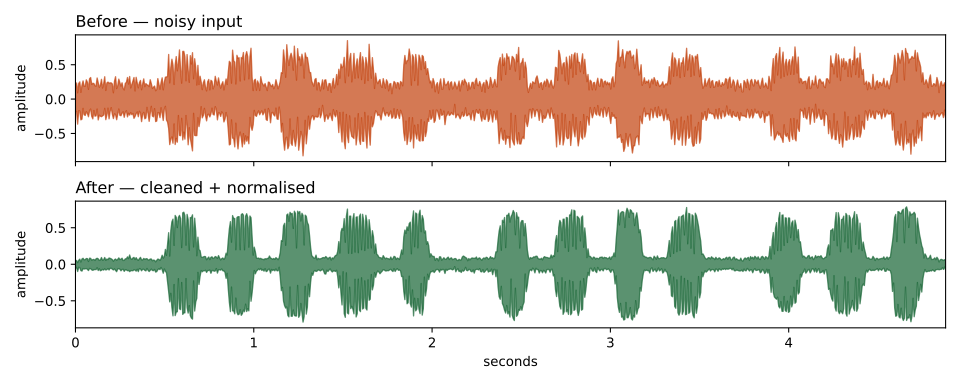

The table this chart was drawn from, first rows:
time_s, before_min, before_max, after_min, after_max
0.000, -0.1997, 0.2079, -0.06166, 0.04528
0.006, -0.1782, 0.2343, -0.04143, 0.05264
0.012, -0.3637, 0.09109, -0.09915, 0.02254
0.018, -0.1691, 0.2274, -0.04079, 0.05447
0.024, -0.1737, 0.2504, -0.04758, 0.07048
0.030, -0.3019, 0.09796, -0.08657, 0.03083
0.036, -0.2922, 0.2021, -0.09331, 0.07197
0.043, -0.1351, 0.2642, -0.05882, 0.08209
0.049, -0.2281, 0.1855, -0.06524, 0.06087
0.055, -0.2376, 0.1859, -0.06269, 0.06311
0.061, -0.1835, 0.2799, -0.05827, 0.07897
0.067, -0.2083, 0.2455, -0.06967, 0.07761
0.073, -0.2566, 0.1417, -0.08586, 0.03821
0.079, -0.1702, 0.2957, -0.05658, 0.08332
0.085, -0.1449, 0.3135, -0.06099, 0.08140
0.091, -0.2504, 0.2139, -0.07642, 0.05685
0.097, -0.2876, 0.2296, -0.08319, 0.06315
0.103, -0.1662, 0.2267, -0.07506, 0.06712
0.109, -0.2485, 0.1941, -0.07161, 0.05211
0.115, -0.244, 0.1885, -0.07326, 0.07463
0.122, -0.1446, 0.3065, -0.04744, 0.08296
0.128, -0.3029, 0.2371, -0.08550, 0.07399
0.134, -0.2335, 0.172, -0.06153, 0.05284
0.140, -0.2495, 0.2001, -0.08883, 0.05935
0.146, -0.256, 0.2871, -0.08239, 0.09254
0.152, -0.2444, 0.1605, -0.06942, 0.05501
0.158, -0.2323, 0.2226, -0.07967, 0.06216
0.164, -0.1351, 0.3248, -0.06271, 0.09283
0.170, -0.2992, 0.1256, -0.07821, 0.05366
0.176, -0.2292, 0.2349, -0.07352, 0.07207
0.182, -0.1317, 0.2474, -0.05796, 0.06368
0.188, -0.2867, 0.2313, -0.07832, 0.08630
0.194, -0.1777, 0.2355, -0.05616, 0.08133
0.201, -0.124, 0.2355, -0.05469, 0.07455
0.207, -0.2175, 0.2198, -0.06693, 0.06388
0.213, -0.2831, 0.09174, -0.07770, 0.04197
0.219, -0.2158, 0.2596, -0.06403, 0.06312
0.225, -0.2241, 0.3251, -0.08403, 0.07216
0.231, -0.2999, 0.1531, -0.1014, 0.05508
0.237, -0.2205, 0.1925, -0.06474, 0.06760
0.243, -0.1442, 0.2903, -0.06080, 0.08733
0.249, -0.2369, 0.2363, -0.06788, 0.06458
0.255, -0.2415, 0.1878, -0.08956, 0.07024
0.261, -0.203, 0.2369, -0.07176, 0.08301
0.267, -0.1846, 0.1565, -0.06826, 0.05180
0.273, -0.2648, 0.1329, -0.09685, 0.05361
0.280, -0.193, 0.2289, -0.07482, 0.07521
0.286, -0.1702, 0.2429, -0.07727, 0.07553
0.292, -0.2583, 0.314, -0.08842, 0.1015
0.298, -0.2059, 0.2182, -0.08412, 0.07752
0.304, -0.2326, 0.3282, -0.1005, 0.1271
0.310, -0.1957, 0.1621, -0.08896, 0.07763
0.316, -0.2261, 0.212, -0.08579, 0.06666
0.322, -0.2087, 0.2605, -0.08965, 0.08616
0.328, -0.28, 0.3136, -0.07525, 0.09424
0.334, -0.2518, 0.1184, -0.07995, 0.06442
0.340, -0.212, 0.3166, -0.09429, 0.09053
0.346, -0.1869, 0.2341, -0.06841, 0.06551
0.352, -0.2563, 0.1631, -0.1005, 0.05406
0.359, -0.177, 0.2393, -0.05856, 0.07702
... 744 more rows
